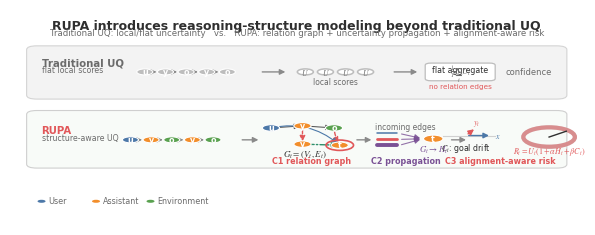

This figure's Python source:
#!/usr/bin/env python3
# -*- coding: utf-8 -*-

"""Draw a comparison figure: traditional UQ vs. RUPA structure-aware modeling."""

from __future__ import annotations

from pathlib import Path

import matplotlib as mpl
import matplotlib.pyplot as plt
from matplotlib.patches import Circle, FancyArrowPatch, FancyBboxPatch


OUT_BASE = Path("rupa_vs_traditional_structure")

TEXT = "#2F2F2F"
MUTED = "#6B6B6B"
GRAY = "#8A8A8A"
LIGHT_GRAY = "#F3F3F3"
TRAD = "#BDBDBD"

COLORS = {
    "user": "#4C78A8",
    "assistant": "#F28E2B",
    "env": "#59A14F",
    "risk": "#E15759",
    "logic": "#2F8F6B",
    "prop": "#7A5195",
    "rupa_bg": "#E8F5E9",
    "gap_bg": "#F3E5F5",
    "out_bg": "#FBE9E7",
}


def configure() -> None:
    mpl.rcParams.update(
        {
            "font.family": "DejaVu Sans",
            "mathtext.fontset": "stix",
            "font.size": 7,
            "pdf.fonttype": 42,
            "ps.fonttype": 42,
            "svg.fonttype": "none",
        }
    )


def box(ax, x, y, w, h, fc, ec="#D5D5D5", lw=0.8, radius=0.016, z=1):
    patch = FancyBboxPatch(
        (x, y),
        w,
        h,
        boxstyle=f"round,pad=0.006,rounding_size={radius}",
        facecolor=fc,
        edgecolor=ec,
        linewidth=lw,
        zorder=z,
    )
    ax.add_patch(patch)
    return patch


def arrow(ax, p0, p1, color=GRAY, lw=0.9, rad=0.0, style="-|>", ls="-", alpha=1.0, z=5):
    patch = FancyArrowPatch(
        p0,
        p1,
        arrowstyle=style,
        mutation_scale=8,
        linewidth=lw,
        color=color,
        linestyle=ls,
        connectionstyle=f"arc3,rad={rad}",
        alpha=alpha,
        zorder=z,
    )
    ax.add_patch(patch)
    return patch


def node(ax, x, y, color, label, r=0.015, alpha=1.0, z=6):
    ax.add_patch(Circle((x, y), r, facecolor=color, edgecolor="white", linewidth=0.8, alpha=alpha, zorder=z))
    ax.text(x, y, label, ha="center", va="center", fontsize=5.8, color="white", fontweight="bold", zorder=z + 1)


def row_label(ax, x, y, title, subtitle, color):
    ax.text(x, y + 0.045, title, ha="left", va="center", fontsize=7.3, fontweight="bold", color=color)
    ax.text(x, y + 0.012, subtitle, ha="left", va="center", fontsize=5.6, color=MUTED)


def draw_sequence(ax, x, y, colors, compact=False):
    labels = [("u", colors["user"]), ("y", colors["assistant"]), ("o", colors["env"]), ("y", colors["assistant"]), ("o", colors["env"])]
    dx = 0.036 if compact else 0.043
    for i, (lab, color) in enumerate(labels):
        xi = x + i * dx
        node(ax, xi, y, color, lab, r=0.014 if compact else 0.016)
        if i > 0:
            arrow(ax, (x + (i - 1) * dx + 0.016, y), (xi - 0.016, y), color=GRAY, lw=0.75)


def draw_flat_uq(ax, x, y):
    for i in range(4):
        xi = x + i * 0.035
        ax.add_patch(Circle((xi, y), 0.014, facecolor="#FFFFFF", edgecolor=TRAD, linewidth=1.1, zorder=4))
        ax.text(xi, y, r"$U$", ha="center", va="center", fontsize=5.5, color=MUTED, zorder=5)
    ax.text(x + 0.052, y - 0.045, "local scores", ha="center", va="center", fontsize=5.5, color=MUTED)


def draw_no_structure(ax, x, y):
    box(ax, x - 0.055, y - 0.035, 0.11, 0.070, "#FFFFFF", ec=TRAD, lw=0.9, radius=0.010)
    ax.text(x, y + 0.011, "flat aggregate", ha="center", va="center", fontsize=5.7, color=TEXT)
    ax.text(x, y - 0.015, r"$\frac{1}{T}\sum_t U_t$", ha="center", va="center", fontsize=6.1, color=MUTED)
    ax.text(x, y - 0.065, "no relation edges", ha="center", va="center", fontsize=5.2, color=COLORS["risk"])


def draw_graph(ax, x, y):
    pts = {
        "u": (x, y + 0.045),
        "y1": (x + 0.055, y + 0.055),
        "o": (x + 0.110, y + 0.045),
        "y2": (x + 0.055, y - 0.030),
        "t": (x + 0.120, y - 0.035),
    }
    node(ax, *pts["u"], COLORS["user"], "u")
    node(ax, *pts["y1"], COLORS["assistant"], "y")
    node(ax, *pts["o"], COLORS["env"], "o")
    node(ax, *pts["y2"], COLORS["assistant"], "y")
    node(ax, *pts["t"], COLORS["assistant"], "t")
    ax.add_patch(Circle(pts["t"], 0.024, fill=False, edgecolor=COLORS["risk"], linewidth=1.2, zorder=7))
    arrow(ax, pts["u"], pts["y1"], color="#555555", lw=0.75)
    arrow(ax, pts["y1"], pts["o"], color="#555555", lw=0.75)
    arrow(ax, pts["y1"], pts["y2"], color=COLORS["risk"], lw=1.0, ls="--")
    arrow(ax, pts["y2"], pts["t"], color=COLORS["logic"], lw=1.0, ls="-.")
    arrow(ax, pts["o"], pts["t"], color=COLORS["risk"], lw=1.0, ls="--", rad=0.12)
    arrow(ax, pts["u"], pts["t"], color=COLORS["user"], lw=0.8, rad=-0.25)
    ax.text(x + 0.06, y - 0.080, r"$G_t=(V_t,E_t)$", ha="center", va="center", fontsize=6.5, color=TEXT)


def draw_prop(ax, x, y):
    ax.text(x, y + 0.050, "incoming edges", ha="center", va="center", fontsize=5.5, color=MUTED)
    for i, (c, lw) in enumerate([(COLORS["user"], 1.1), (COLORS["risk"], 2.0), (COLORS["prop"], 2.8)]):
        yy = y + 0.020 - i * 0.028
        ax.plot([x - 0.050, x - 0.015], [yy, yy], color=c, lw=lw, solid_capstyle="round")
        arrow(ax, (x - 0.012, yy), (x + 0.030, y - 0.005), color=COLORS["prop"], lw=0.8, alpha=0.8)
    node(ax, x + 0.048, y - 0.005, COLORS["assistant"], "t", r=0.017)
    ax.text(x + 0.048, y - 0.055, r"$G_t \rightarrow H_t$", ha="center", va="center", fontsize=6.3, color=COLORS["prop"])


def draw_gap_and_fusion(ax, x, y):
    ax.plot([x - 0.040, x + 0.050], [y + 0.025, y + 0.025], color="#D0D0D0", lw=0.8)
    arrow(ax, (x, y + 0.025), (x + 0.045, y + 0.025), color=COLORS["user"], lw=1.0)
    arrow(ax, (x, y + 0.025), (x + 0.018, y + 0.062), color=COLORS["risk"], lw=1.1)
    ax.text(x + 0.018, y + 0.075, r"$y_t$", fontsize=5.7, color=COLORS["risk"], ha="center")
    ax.text(x + 0.055, y + 0.013, r"$x$", fontsize=5.7, color=COLORS["user"], ha="center")
    ax.text(x, y - 0.032, r"$C_t$: goal drift", ha="center", va="center", fontsize=5.7, color=TEXT)

    gx = x + 0.145
    ax.add_patch(Circle((gx, y + 0.018), 0.045, facecolor="none", edgecolor="#CFCFCF", linewidth=3.0, zorder=3))
    ax.add_patch(Circle((gx, y + 0.018), 0.045, facecolor="none", edgecolor=COLORS["risk"], linewidth=3.0, alpha=0.55, zorder=4))
    ax.plot([gx, gx + 0.030], [y + 0.018, y + 0.045], color=TEXT, lw=1.0, zorder=5)
    ax.text(gx, y - 0.050, r"$R_t=U_t(1+\alpha H_t+\beta C_t)$", ha="center", va="center", fontsize=5.8, color=COLORS["risk"])


def main() -> None:
    configure()
    fig, ax = plt.subplots(figsize=(7.4, 2.8))
    ax.set_xlim(0, 1)
    ax.set_ylim(0, 1)
    ax.axis("off")

    ax.text(0.5, 0.955, "RUPA introduces reasoning-structure modeling beyond traditional UQ", ha="center", va="top", fontsize=9.0, fontweight="bold", color=TEXT)
    ax.text(0.5, 0.910, "Traditional UQ: local/flat uncertainty   vs.   RUPA: relation graph + uncertainty propagation + alignment-aware risk", ha="center", va="top", fontsize=6.2, color=MUTED)

    # Row backgrounds.
    box(ax, 0.035, 0.590, 0.93, 0.235, LIGHT_GRAY, ec="#D4D4D4", lw=0.8, radius=0.018)
    box(ax, 0.035, 0.270, 0.93, 0.255, "#F8FBF8", ec="#CFCFCF", lw=0.8, radius=0.018)

    row_label(ax, 0.055, 0.708, "Traditional UQ", "flat local scores", MUTED)
    row_label(ax, 0.055, 0.393, "RUPA", "structure-aware UQ", COLORS["risk"])

    # Traditional pipeline.
    draw_sequence(ax, 0.235, 0.710, {"user": TRAD, "assistant": TRAD, "env": TRAD}, compact=True)
    arrow(ax, (0.435, 0.710), (0.485, 0.710), color=GRAY, lw=1.0)
    draw_flat_uq(ax, 0.515, 0.710)
    arrow(ax, (0.665, 0.710), (0.715, 0.710), color=GRAY, lw=1.0)
    draw_no_structure(ax, 0.785, 0.710)
    ax.text(0.905, 0.710, "confidence", ha="center", va="center", fontsize=6.0, color=MUTED)

    # RUPA pipeline.
    draw_sequence(ax, 0.210, 0.395, COLORS, compact=True)
    arrow(ax, (0.400, 0.395), (0.438, 0.395), color=GRAY, lw=1.0)
    draw_graph(ax, 0.455, 0.405)
    arrow(ax, (0.600, 0.395), (0.635, 0.395), color=GRAY, lw=1.0)
    draw_prop(ax, 0.690, 0.405)
    arrow(ax, (0.765, 0.395), (0.800, 0.395), color=GRAY, lw=1.0)
    draw_gap_and_fusion(ax, 0.795, 0.390)

    # Contribution callouts.
    ax.text(0.525, 0.295, "C1 relation graph", ha="center", va="center", fontsize=5.8, color=COLORS["risk"], fontweight="bold")
    ax.text(0.690, 0.295, "C2 propagation", ha="center", va="center", fontsize=5.8, color=COLORS["prop"], fontweight="bold")
    ax.text(0.855, 0.295, "C3 alignment-aware risk", ha="center", va="center", fontsize=5.8, color=COLORS["risk"], fontweight="bold")

    # Role legend.
    for i, (key, label) in enumerate([("user", "User"), ("assistant", "Assistant"), ("env", "Environment")]):
        x = 0.055 + i * 0.095
        ax.add_patch(Circle((x, 0.110), 0.007, facecolor=COLORS[key], edgecolor="none"))
        ax.text(x + 0.012, 0.110, label, ha="left", va="center", fontsize=5.8, color=MUTED)

    fig.savefig(OUT_BASE.with_suffix(".pdf"), bbox_inches="tight")
    fig.savefig(OUT_BASE.with_suffix(".svg"), bbox_inches="tight")
    fig.savefig(OUT_BASE.with_suffix(".png"), dpi=300, bbox_inches="tight")
    plt.close(fig)


if __name__ == "__main__":
    main()
